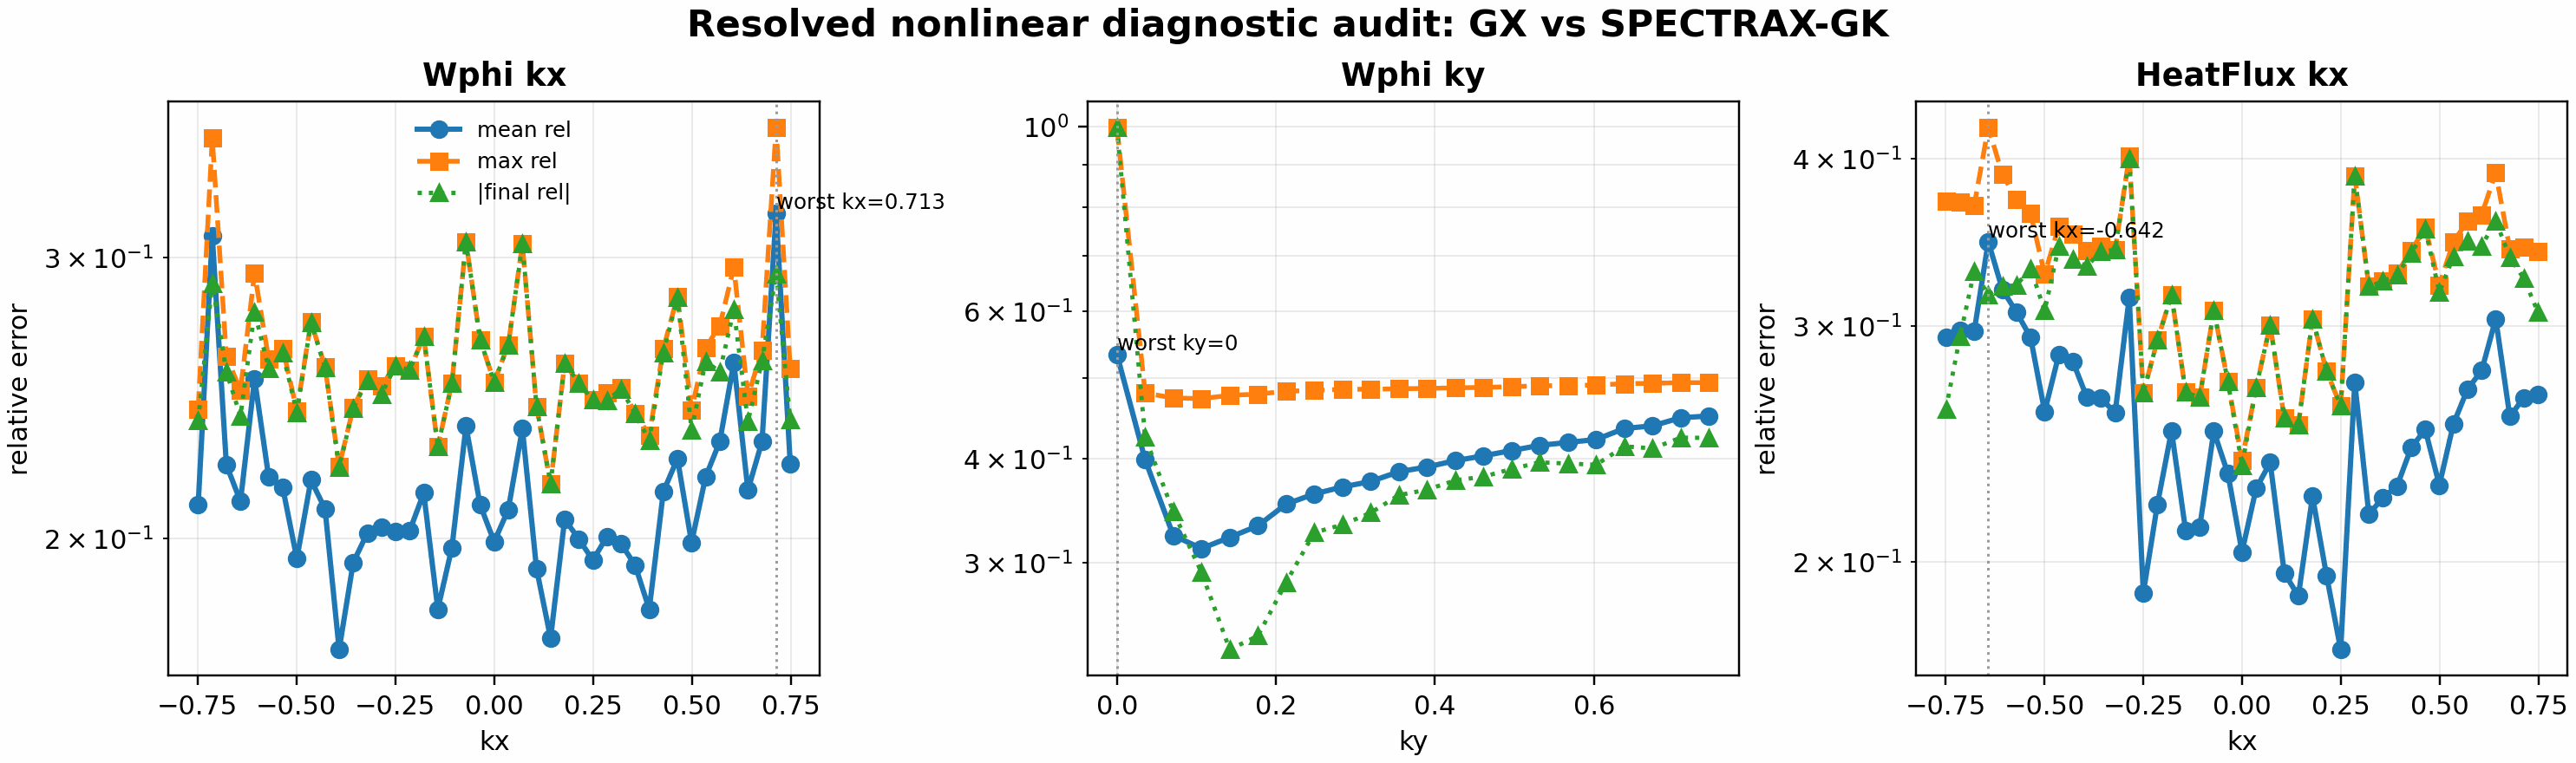

The table this chart was drawn from, first rows:
metric, axis, mode_index, mode_value, mean_rel, max_rel, final_rel
Wphi_kx, kx, 0, -0.7486, 0.2099, 0.2411, 0.2371
Wphi_kx, kx, 1, -0.713, 0.3096, 0.3564, 0.2891
Wphi_kx, kx, 2, -0.6773, 0.2225, 0.2601, 0.2543
Wphi_kx, kx, 3, -0.6417, 0.211, 0.2477, 0.2386
Wphi_kx, kx, 4, -0.606, 0.2518, 0.2933, 0.2773
Wphi_kx, kx, 5, -0.5704, 0.2186, 0.2592, 0.2557
Wphi_kx, kx, 6, -0.5347, 0.2152, 0.2632, 0.2613
Wphi_kx, kx, 7, -0.4991, 0.1942, 0.2405, 0.2399
Wphi_kx, kx, 8, -0.4634, 0.2177, 0.2734, 0.2732
Wphi_kx, kx, 9, -0.4278, 0.2087, 0.2564, 0.2559
Wphi_kx, kx, 10, -0.3921, 0.1704, 0.2219, 0.2217
Wphi_kx, kx, 11, -0.3565, 0.1932, 0.2416, 0.2413
Wphi_kx, kx, 12, -0.3208, 0.2016, 0.2519, 0.2513
Wphi_kx, kx, 13, -0.2852, 0.2033, 0.2494, 0.2462
Wphi_kx, kx, 14, -0.2495, 0.2021, 0.2566, 0.2566
Wphi_kx, kx, 15, -0.2139, 0.2022, 0.255, 0.255
Wphi_kx, kx, 16, -0.1782, 0.2136, 0.2677, 0.2677
Wphi_kx, kx, 17, -0.1426, 0.1806, 0.2283, 0.2283
Wphi_kx, kx, 18, -0.1069, 0.1974, 0.2503, 0.2503
Wphi_kx, kx, 19, -0.0713, 0.2353, 0.3069, 0.3069
Wphi_kx, kx, 20, -0.03565, 0.21, 0.2665, 0.2665
Wphi_kx, kx, 21, 0.0, 0.1991, 0.2507, 0.2507
Wphi_kx, kx, 22, 0.03565, 0.2086, 0.2646, 0.2646
Wphi_kx, kx, 23, 0.0713, 0.2344, 0.3059, 0.3059
Wphi_kx, kx, 24, 0.1069, 0.1916, 0.2421, 0.2421
Wphi_kx, kx, 25, 0.1426, 0.1732, 0.2164, 0.2164
Wphi_kx, kx, 26, 0.1782, 0.2057, 0.2577, 0.2577
Wphi_kx, kx, 27, 0.2139, 0.1999, 0.2503, 0.2503
Wphi_kx, kx, 28, 0.2495, 0.1939, 0.2442, 0.2442
Wphi_kx, kx, 29, 0.2852, 0.2005, 0.2467, 0.244
Wphi_kx, kx, 30, 0.3208, 0.1985, 0.2488, 0.2482
Wphi_kx, kx, 31, 0.3565, 0.1924, 0.2397, 0.2394
Wphi_kx, kx, 32, 0.3921, 0.1806, 0.2321, 0.2304
Wphi_kx, kx, 33, 0.4278, 0.214, 0.263, 0.2615
Wphi_kx, kx, 34, 0.4634, 0.2244, 0.2836, 0.2832
Wphi_kx, kx, 35, 0.4991, 0.1989, 0.2409, 0.2338
Wphi_kx, kx, 36, 0.5347, 0.2186, 0.2635, 0.2583
Wphi_kx, kx, 37, 0.5704, 0.23, 0.2718, 0.2544
Wphi_kx, kx, 38, 0.606, 0.2578, 0.2957, 0.2782
Wphi_kx, kx, 39, 0.6417, 0.2145, 0.2457, 0.2368
Wphi_kx, kx, 40, 0.6773, 0.23, 0.2623, 0.2584
Wphi_kx, kx, 41, 0.713, 0.3198, 0.3619, 0.2929
Wphi_kx, kx, 42, 0.7486, 0.2228, 0.2555, 0.2373
Wphi_ky, ky, 0, 0.0, 0.5331, 0.9982, 0.9982
Wphi_ky, ky, 1, 0.03546, 0.3985, 0.4791, -0.424
Wphi_ky, ky, 2, 0.07092, 0.3233, 0.4727, -0.3451
Wphi_ky, ky, 3, 0.1064, 0.3118, 0.4718, -0.2918
Wphi_ky, ky, 4, 0.1418, 0.3216, 0.4761, -0.2359
Wphi_ky, ky, 5, 0.1773, 0.3321, 0.4778, -0.245
Wphi_ky, ky, 6, 0.2128, 0.3525, 0.4816, -0.2839
Wphi_ky, ky, 7, 0.2482, 0.3626, 0.4826, -0.3259
Wphi_ky, ky, 8, 0.2837, 0.3696, 0.4841, -0.333
Wphi_ky, ky, 9, 0.3191, 0.3753, 0.4842, -0.3442
Wphi_ky, ky, 10, 0.3546, 0.3856, 0.4848, -0.3614
Wphi_ky, ky, 11, 0.3901, 0.3907, 0.4853, -0.3668
Wphi_ky, ky, 12, 0.4255, 0.3975, 0.4861, -0.3765
Wphi_ky, ky, 13, 0.461, 0.4029, 0.4866, -0.3803
Wphi_ky, ky, 14, 0.4965, 0.4088, 0.4876, -0.3885
Wphi_ky, ky, 15, 0.5319, 0.4147, 0.4888, -0.3957
Wphi_ky, ky, 16, 0.5674, 0.418, 0.4893, -0.3943
... 48 more rows
